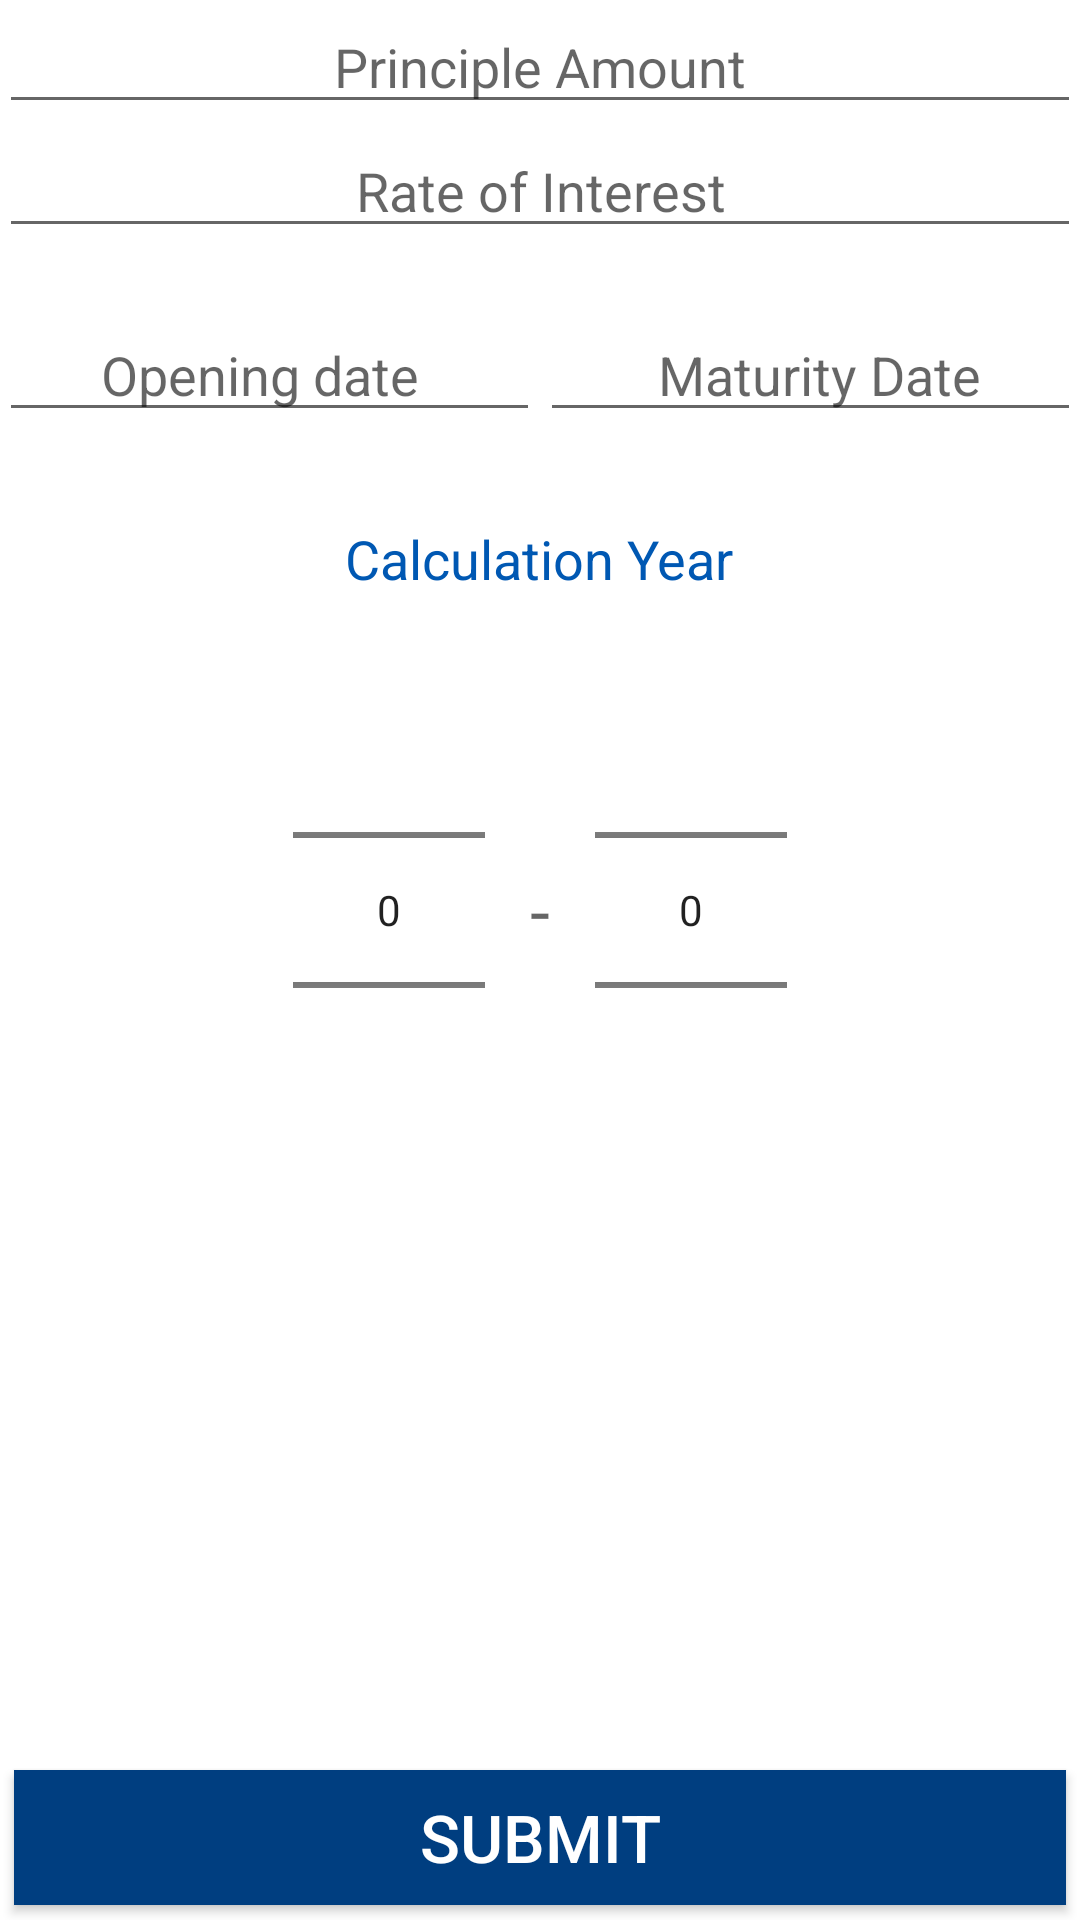

Write the Android layout XML for this screen, with the resource values it uses.
<!-- AndroidManifest.xml: application theme MyMaterialTheme -->
<!-- res/layout/fragment_quarter.xml -->
<android.support.v4.widget.NestedScrollView
    xmlns:android="http://schemas.android.com/apk/res/android"
    android:layout_width="fill_parent"
    android:layout_height="fill_parent"
    android:fillViewport="true"
    >

            <RelativeLayout
                android:layout_width="match_parent"
                android:layout_height="match_parent"
                android:paddingLeft="@dimen/activity_horizontal_margin"
                android:paddingRight="@dimen/activity_horizontal_margin"
                android:paddingTop="@dimen/activity_vertical_margin"
                android:paddingBottom="@dimen/activity_vertical_margin"
                android:background="#ffffff"
                >

                <EditText
                    android:layout_width="match_parent"
                    android:layout_height="wrap_content"
                    android:hint="Principle Amount"
                    android:id="@+id/EditText_1"
                    android:gravity="center"
                    android:imeOptions="actionGo"
                    android:singleLine="true"
                    android:inputType="numberDecimal"
                    />

                <EditText
                    android:layout_width="match_parent"
                    android:layout_height="wrap_content"
                    android:hint="Rate of Interest"
                    android:id="@+id/EditText_2"
                    android:layout_below="@id/EditText_1"
                    android:gravity="center"
                    android:imeOptions="actionDone"
                    android:singleLine="true"
                    android:inputType="numberDecimal"
                    />

                <LinearLayout
                    android:layout_width="match_parent"
                    android:layout_height="wrap_content"
                    android:orientation="horizontal"
                    android:layout_below="@id/EditText_2"
                    android:id="@+id/linear_layout1"
                    android:layout_marginTop="20dp">

                <EditText
                    android:layout_width="0dp"
                    android:layout_weight="1"
                    android:layout_height="wrap_content"
                    android:id="@+id/EditText_3"
                    android:focusable="false"
                    android:hint="Opening date"
                    android:gravity="center"
                    android:paddingRight="10dp"
                    />

                <EditText
                    android:layout_width="0dp"
                    android:layout_weight="1"
                    android:layout_height="wrap_content"
                    android:id="@+id/EditText_4"
                    android:focusable="false"
                    android:hint="Maturity Date"
                    android:gravity="center"
                    android:paddingLeft="10dp"
                    />

                </LinearLayout>

                <LinearLayout
                    android:layout_width="match_parent"
                    android:layout_height="wrap_content"
                    android:layout_below="@id/linear_layout1"
                    android:gravity="center_horizontal"
                    android:id="@+id/Linear_Layout2"
                    android:layout_marginTop="30dp">

                    <TextView
                        android:layout_width="wrap_content"
                        android:layout_height="wrap_content"
                        android:id="@+id/TextView_1"
                        android:textSize="18sp"
                        android:hint="Calculation Year"
                        android:textColorHint="#0058b3"
                        android:gravity="center"
                        />

                </LinearLayout>

                <LinearLayout
                    android:layout_width="match_parent"
                    android:layout_height="wrap_content"
                    android:layout_below="@id/Linear_Layout2"
                    android:gravity="center_horizontal"
                    android:id="@+id/Linear_Layout3"
                    android:layout_marginTop="15dp"
                    android:layout_marginBottom="60dp">

                    <NumberPicker
                        android:id="@+id/numberPicker1"
                        android:layout_width="wrap_content"
                        android:layout_height="wrap_content"
                        android:layout_centerInParent="true"
                        android:layout_marginRight="15dp"/>

                    <TextView
                        android:layout_width="wrap_content"
                        android:layout_height="match_parent"
                        android:id="@+id/TextView_to"
                        android:textSize="24sp"
                        android:hint="-"
                        android:gravity="center"
                        />

                    <NumberPicker
                        android:id="@+id/numberPicker2"
                        android:layout_width="wrap_content"
                        android:layout_height="wrap_content"
                        android:layout_centerInParent="true"
                        android:layout_marginLeft="15dp"/>

                </LinearLayout>

                <Button
                    android:layout_width="match_parent"
                    android:layout_height="45dp"
                    android:text="SUBMIT"
                    android:layout_margin="5dp"
                    android:textSize="22sp"
                    android:id="@+id/inform_1"
                    android:layout_alignParentBottom="true"
                    android:layout_gravity="bottom|center"
                    android:textColor="@color/textColorPrimary"
                    android:shadowColor="#000000"
                    android:background="#003e80"
                    />

            </RelativeLayout>

</android.support.v4.widget.NestedScrollView>
<!-- resources referenced by this layout -->
<resources>
  <color name="textColorPrimary">#FFFFFF</color>
  <style name="MyMaterialTheme" parent="MyMaterialTheme.Base">
  
      </style>
  <style name="MyMaterialTheme.Base" parent="Theme.AppCompat.Light.DarkActionBar">
          <item name="windowNoTitle">true</item>
          <item name="windowActionBar">false</item>
          <item name="colorPrimary">@color/colorPrimary</item>
          <item name="colorPrimaryDark">@color/colorPrimaryDark</item>
          <item name="colorAccent">@color/colorAccent</item>
      </style>
  <color name="colorPrimary">#34495e</color>
  <color name="colorPrimaryDark">#2c3e50</color>
  <color name="colorAccent">#0058b3</color>
</resources>
